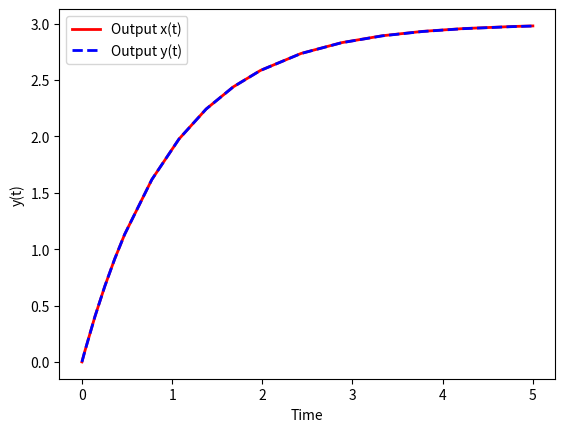

The matplotlib source for this figure:
import numpy as np
from scipy.integrate import solve_ivp
import matplotlib.pyplot as plt

def model(t, z):
    x,y = z
    dxdt = 3 * np.exp(-t)
    dydt = 3 - y
    return [dxdt, dydt]

# Initial conditions
y0 = [0, 0]

# Time span
t = [0, 5]

sol = solve_ivp(model, t, y0, method='LSODA') # LSODA is the same method used by ODEINT

plt.plot(sol.t, sol.y[0], 'r-', linewidth=2, label='Output x(t)')
plt.plot(sol.t, sol.y[1], 'b--', linewidth=2, label='Output y(t)')

plt.xlabel('Time')
plt.ylabel('y(t)')

plt.legend()
plt.show()